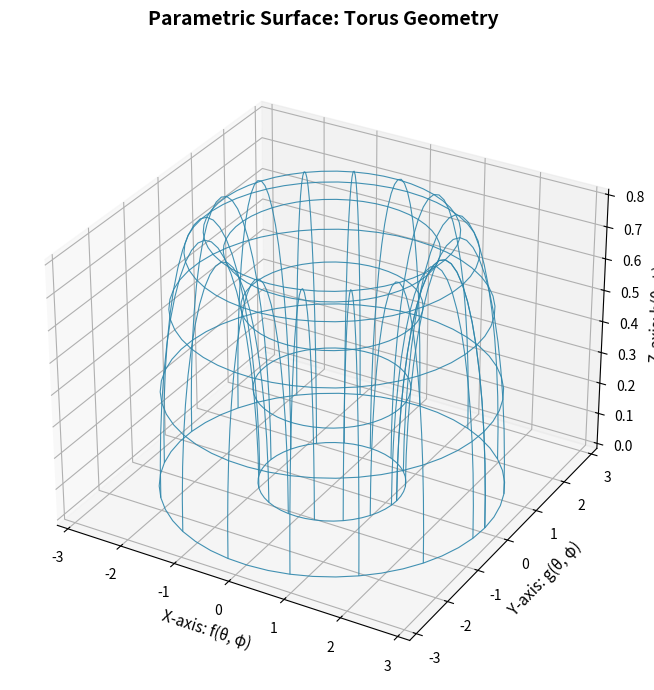

Generate this figure with matplotlib:
import matplotlib.pyplot as plt
from mpl_toolkits.mplot3d import axes3d
import numpy as np

fig = plt.figure(figsize=(9, 7))
ax = fig.add_subplot(111, projection='3d')

# Generate parametric surface data
theta = np.linspace(0, 2 * np.pi, 50)
phi = np.linspace(0, np.pi, 25)
U, V = np.meshgrid(theta, phi)

# Create a torus surface
major_radius, minor_radius = 2.0, 0.8
X = (major_radius + minor_radius * np.cos(V)) * np.cos(U)
Y = (major_radius + minor_radius * np.cos(V)) * np.sin(U)
Z = minor_radius * np.sin(V)

# Plot wireframe with different styling
ax.plot_wireframe(X, Y, Z, color='#2E86AB', linewidth=0.8, 
                 rstride=3, cstride=3, alpha=0.9)

ax.set_title('Parametric Surface: Torus Geometry', fontsize=14, fontweight='bold', pad=20)
ax.set_xlabel('X-axis: f(θ, φ)', fontsize=11)
ax.set_ylabel('Y-axis: g(θ, φ)', fontsize=11)
ax.set_zlabel('Z-axis: h(θ, φ)', fontsize=11)

ax.grid(True, linestyle='--', alpha=0.6, color='#4A4A4A')

plt.tight_layout()
plt.show()
